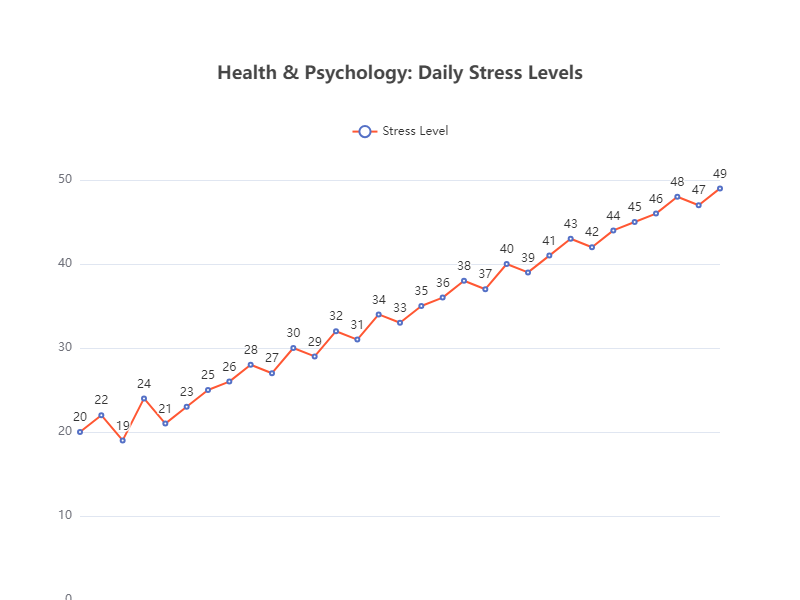

Values plotted in this chart, from the file beside it:
Date, Value
2023-01-01, 20
2023-01-02, 22
2023-01-03, 19
2023-01-04, 24
2023-01-05, 21
2023-01-06, 23
2023-01-07, 25
2023-01-08, 26
2023-01-09, 28
2023-01-10, 27
2023-01-11, 30
2023-01-12, 29
2023-01-13, 32
2023-01-14, 31
2023-01-15, 34
2023-01-16, 33
2023-01-17, 35
2023-01-18, 36
2023-01-19, 38
2023-01-20, 37
2023-01-21, 40
2023-01-22, 39
2023-01-23, 41
2023-01-24, 43
2023-01-25, 42
2023-01-26, 44
2023-01-27, 45
2023-01-28, 46
2023-01-29, 48
2023-01-30, 47
2023-01-31, 49
